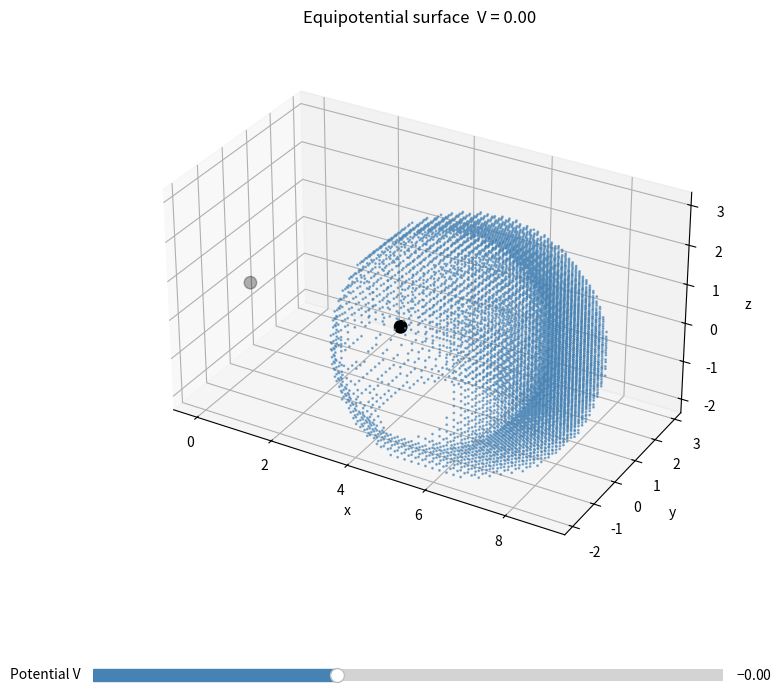

Source code (Python):
import numpy as np
import matplotlib.pyplot as plt
from matplotlib.widgets import Slider

k = 1

def generate_3d(q1, q2, d):
    x = np.linspace(-2, 3 * d, 80)
    y = np.linspace(-2, 3 * d, 80)
    z = np.linspace(-2, 3 * d, 80)
    X, Y, Z = np.meshgrid(x, y, z)
    r1 = np.sqrt(X**2 + Y**2 + Z**2)
    r2 = np.sqrt((X - d)**2 + Y**2 + Z**2)
    eps = 1e-3
    valid = (r1 > eps) & (r2 > eps)
    V = np.full_like(X, np.nan)
    V[valid] = k * (q1 / r1[valid] + q2 / r2[valid])
    return V, X, Y, Z

def run_matplotlib_3d(q1, q2, d):
    V, X, Y, Z = generate_3d(q1, q2, d)

    initial_potential = 0.0

    fig = plt.figure(figsize=(9, 8))
    ax = fig.add_subplot(projection='3d')
    fig.subplots_adjust(bottom=0.18)

    def get_mask(potential):
        return np.isclose(V, potential, atol=1e-2)

    mask = get_mask(initial_potential)
    scatter = ax.scatter(X[mask], Y[mask], Z[mask], s=1, c='steelblue', alpha=0.6)
    charges = ax.scatter([0, d], [0, 0], [0, 0], color='black', s=80, zorder=5)

    ax.set_xlabel('x')
    ax.set_ylabel('y')
    ax.set_zlabel('z')
    ax.set_aspect('equal')
    title = ax.set_title(f'Equipotential surface  V = {initial_potential:.2f}')

    ax_slider = fig.add_axes([0.15, 0.06, 0.70, 0.03])

    v_min = float(np.nanmin(V[np.isfinite(V)]))
    v_max = float(np.nanmax(V[np.isfinite(V)]))
    v_min = max(v_min, -10)
    v_max = min(v_max,  10)

    slider = Slider(
        ax=ax_slider,
        label='Potential V',
        valmin=v_min,
        valmax=v_max,
        valinit=initial_potential,
        valstep=0.01,
        color='steelblue',
    )

    def update(val):
        potential = slider.val
        mask = get_mask(potential)
        pts = np.column_stack([X[mask], Y[mask], Z[mask]])
        scatter._offsets3d = (pts[:, 0], pts[:, 1], pts[:, 2]) if len(pts) else ([], [], [])
        title.set_text(f'Equipotential surface  V = {potential:.2f}')
        fig.canvas.draw_idle()

    slider.on_changed(update)
    plt.show()

run_matplotlib_3d(1, -0.5, 4)
